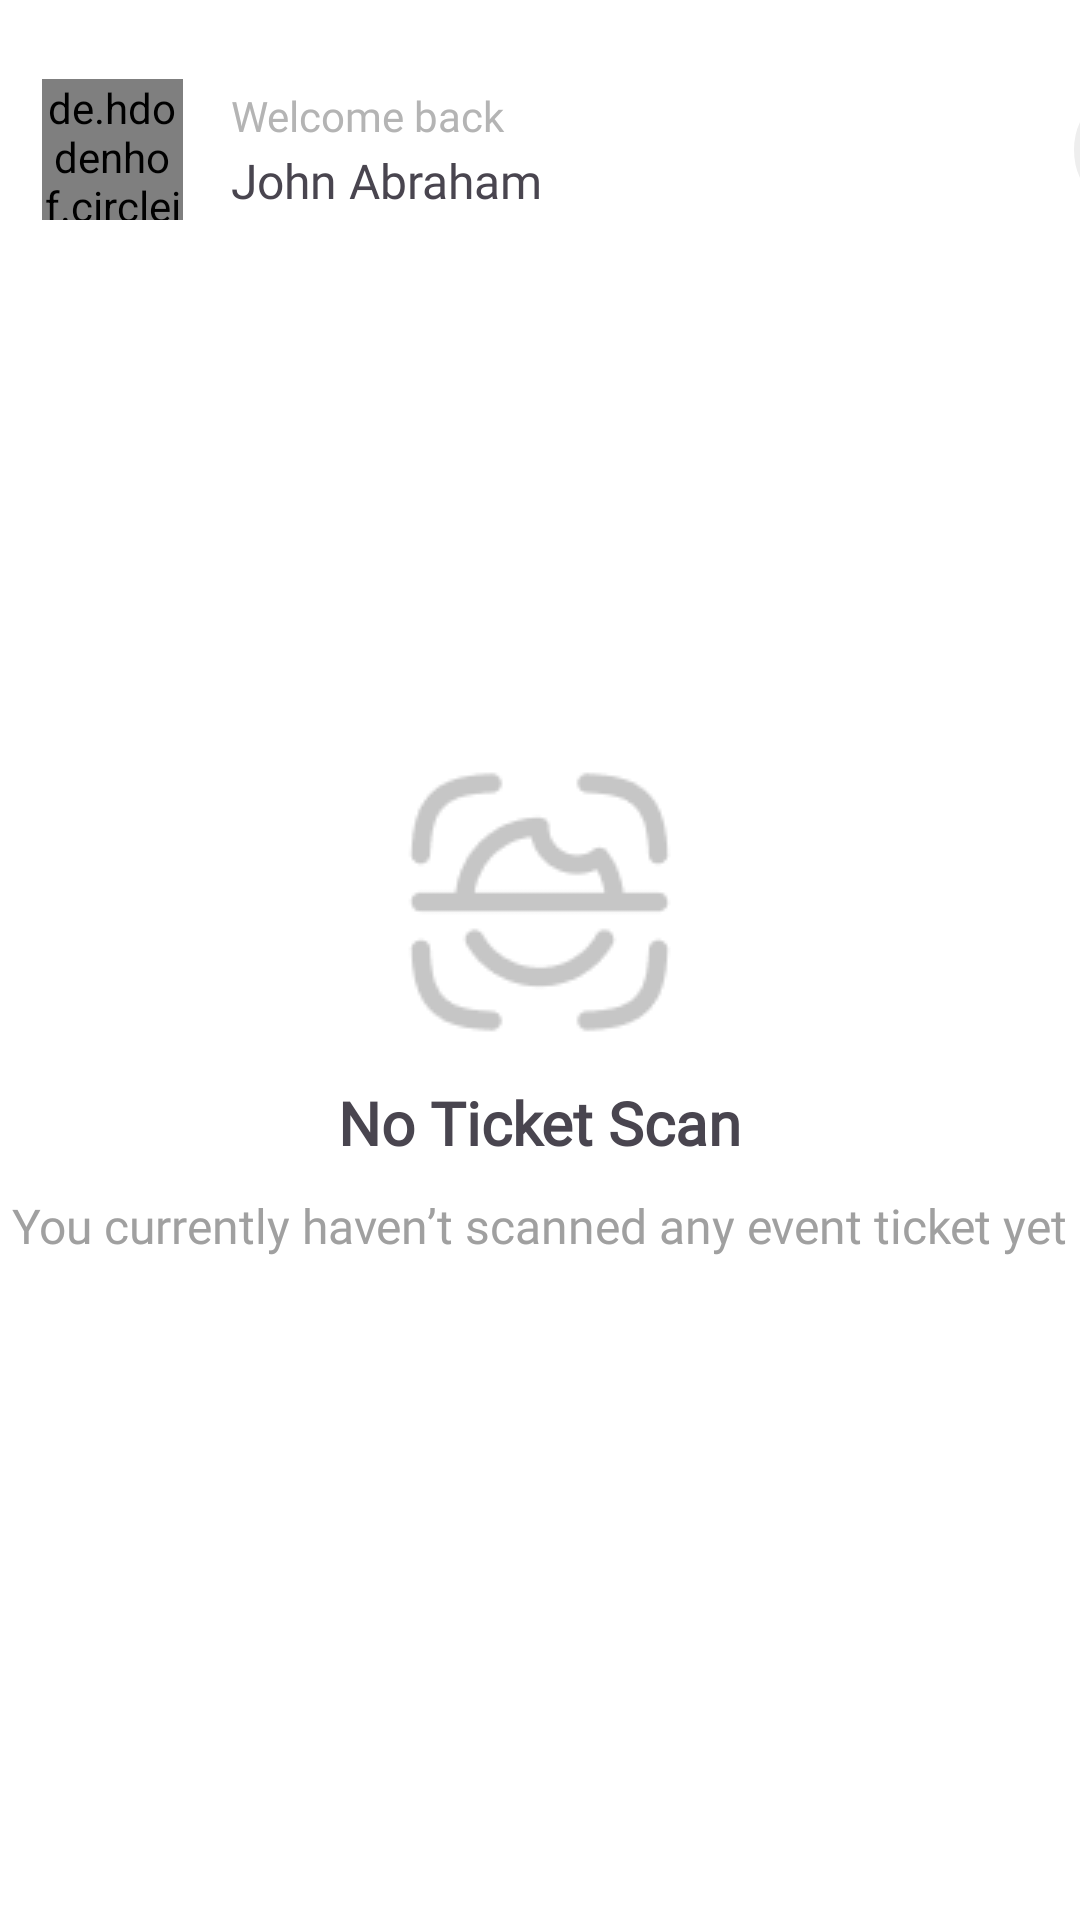

Here is an Android app screen rendered from its layout file. Give the layout XML and the strings, colors and styles it references.
<!-- AndroidManifest.xml: application theme Theme.EventScanner -->
<!-- res/layout/fragment_home.xml -->
<?xml version="1.0" encoding="utf-8"?>
<LinearLayout xmlns:android="http://schemas.android.com/apk/res/android"
    xmlns:tools="http://schemas.android.com/tools"
    android:layout_width="match_parent"
    android:layout_height="match_parent"
    android:background="@color/white"
    xmlns:app="http://schemas.android.com/apk/res-auto"
    android:orientation="vertical"
    tools:context=".HomeFragment">

    <LinearLayout
        android:layout_width="match_parent"
        android:layout_height="100dp"
        android:orientation="horizontal"
        >
        <LinearLayout
            android:layout_width="wrap_content"
            android:layout_height="wrap_content"
            android:layout_marginStart="14dp"
            android:layout_gravity="center">
            <de.hdodenhof.circleimageview.CircleImageView
                android:id="@+id/profileImage"
                android:layout_width="47dp"
                android:layout_height="47dp"
                android:background="@drawable/profile_bg"
                android:src="@drawable/abrham"
                app:layout_constraintTop_toTopOf="parent"
                app:layout_constraintEnd_toEndOf="parent"/>
        </LinearLayout>
        <LinearLayout
            android:layout_width="wrap_content"
            android:layout_height="wrap_content"
            android:layout_gravity="center"
            android:layout_marginStart="16dp"
            android:orientation="vertical">

            <TextView
                android:id="@+id/welcomeText"
                android:layout_width="wrap_content"
                android:layout_height="wrap_content"
                android:text="Welcome back"
                android:textSize="14sp"
                android:textColor="@color/grey"
                android:fontFamily="@font/aeoniktrail_regular"
                />
            <ImageView
                android:layout_width="16dp"
                android:layout_height="16dp"
                android:src="@drawable/wave"
                android:layout_marginStart="100dp"
                android:layout_marginTop="-15dp"/>

            
            <TextView
                android:id="@+id/userName"
                android:layout_width="wrap_content"
                android:layout_height="wrap_content"
                android:text="John Abraham"
                android:fontFamily="@font/aeoniktrail_bold"
                android:textSize="16sp"
                />
        </LinearLayout>
        <LinearLayout
            android:id="@+id/btnlogout"
            android:layout_width="44dp"
            android:layout_height="44dp"
            android:layout_marginStart="165dp"
            android:layout_gravity="center"
            android:gravity="center"
            android:background="@drawable/logout_bg"
           >
            <ImageView
                android:layout_width="wrap_content"
                android:layout_height="wrap_content"
                android:src="@drawable/logout"/>
        </LinearLayout>
    </LinearLayout>
    <LinearLayout
        android:layout_width="match_parent"
        android:layout_height="match_parent"
        android:layout_marginBottom="70dp"
        android:layout_weight="1"
        android:gravity="center"
        android:orientation="vertical"
        >
        <ImageView
            android:layout_width="wrap_content"
            android:layout_height="wrap_content"
            android:src="@drawable/scan"
             />
        <TextView
            android:id="@+id/noTicketMessage"
            android:layout_width="wrap_content"
            android:layout_height="wrap_content"
            android:text="No Ticket Scan"
            android:layout_marginTop="10dp"
            android:textSize="20sp"
            android:fontFamily="@font/aeoniktrail_regular"
            android:textStyle="bold"
           />

        
        <TextView
            android:id="@+id/ticketScanDescription"
            android:layout_width="wrap_content"
            android:layout_height="wrap_content"
            android:layout_marginTop="10dp"
            android:text="You currently haven’t scanned any event ticket yet"
            android:textSize="16sp"
            android:fontFamily="@font/aeoniktrail_regular"
            android:textColor="#A0A0A0"
            />
    </LinearLayout>
    






















































































</LinearLayout>
<!-- resources referenced by this layout -->
<resources>
  <color name="green">#0AB247</color>
  <color name="grey">#B4B4B4</color>
  <color name="white">#FFFFFF</color>
  <!-- drawable active_dot (drawable) -->
  <?xml version="1.0" encoding="utf-8"?>
  <shape xmlns:android="http://schemas.android.com/apk/res/android"
      android:shape="oval">
      <solid android:color="@color/green"/> 
      <size android:width="16dp" android:height="16dp"/>
      <stroke android:width="1dp"
          android:color="@color/white"/>
  </shape>
  <!-- drawable bottom_profile_icon: png bitmap (drawable, 601 bytes) -->
  <!-- drawable fab_scan: png bitmap (drawable, 560 bytes) -->
  <!-- drawable history_icon: png bitmap (drawable, 674 bytes) -->
  <!-- drawable logout: png bitmap (drawable, 561 bytes) -->
  <!-- drawable logout_bg (drawable) -->
  <?xml version="1.0" encoding="utf-8"?>
  <shape xmlns:android="http://schemas.android.com/apk/res/android"
      android:shape="oval">
      <stroke android:width="2dp"
          android:color="#EEEEEE"/>
  
  </shape>
  <!-- drawable profile_bg (drawable) -->
  <?xml version="1.0" encoding="utf-8"?>
  <shape xmlns:android="http://schemas.android.com/apk/res/android"
      android:shape="oval">
      <solid android:color="@color/profile_bg"/>
  
  </shape>
  <!-- drawable scan: png bitmap (drawable, 2950 bytes) -->
  <style name="Theme.EventScanner" parent="Base.Theme.EventScanner" />
  <color name="profile_bg">#F1E7DA</color>
  <style name="Base.Theme.EventScanner" parent="Theme.Material3.DayNight.NoActionBar">
          
          
      </style>
</resources>
